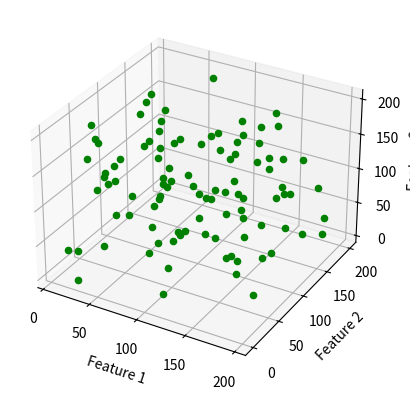

Generate this figure with matplotlib:
import numpy as np

data=np.random.randint(200,size=(100,3))

from mpl_toolkits.mplot3d import Axes3D
from matplotlib import pyplot as plt

fig=plt.figure()
ax=fig.add_subplot(111,projection='3d')

for feature in data:

    ax.scatter(feature[0],feature[1],feature[2],color='g')

ax.set_xlabel('Feature 1')
ax.set_ylabel('Feature 2')
ax.set_zlabel('Feature 3')

plt.show()
